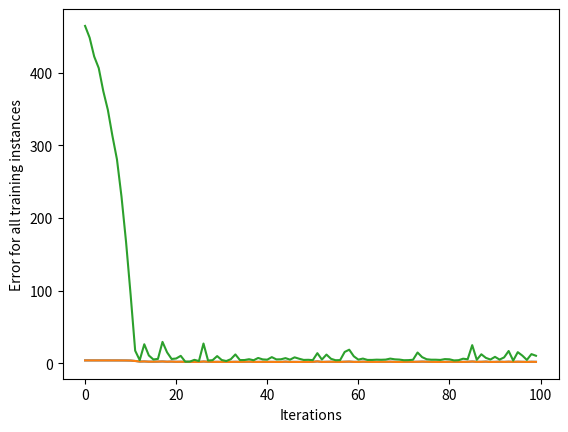

Source code (Python):
# following along with this article:
#  https://realpython.com/python-ai-neural-network/

import numpy
import matplotlib.pyplot as plt

class NeuralNetwork:

    def __init__(self, learning_rate=1):
        self.learning_rate = learning_rate
        self.weights = numpy.array(
            [numpy.random.randn(), numpy.random.randn()])
        self.bias = numpy.random.randn()

    def _sigmoid(self, x):
        return 1 / (1 + numpy.exp(-x))

    def _sigmoid_deriv(self, x):
        sigmoid_x = self._sigmoid(x)
        return sigmoid_x * (1 - sigmoid_x)

    def _compute_gradients(self, input_vector, target):
        prediction, layer2, layer1 = self.predict(input_vector)
        derror_dprediction = 2 * (prediction - target)
        dprediction_layer1 = self._sigmoid_deriv(layer1)
        dlayer1_dbias = 1
        # WTF?        ------+
        #                   V
        dlayer1_dweights = (0 * self.weights) + (1 * input_vector)
        derror_dbias = (
            derror_dprediction * dprediction_layer1 * dlayer1_dbias
        )
        derror_weights = (
            derror_dprediction * dprediction_layer1 * dlayer1_dweights
        )
        return derror_dbias, derror_weights

    def _update_parameter(self, derror_dbias, derror_dweights):
        self.bias = self.bias - (derror_dbias * self.learning_rate)
        self.weights = self.weights - (derror_dweights * self.learning_rate)

    def train(self, input_vectors, targets, iterations):
        cumulative_errors = []
        for current_iteration in range(iterations):
            random_data_index = numpy.random.randint(len(input_vectors))
            input_vector = input_vectors[random_data_index]
            target = targets[random_data_index]
            derror_dbias, derror_dweights = self._compute_gradients(
                input_vector, target)
            self._update_parameter(derror_dbias, derror_dweights)
            if current_iteration % 100 == 0:
                cumulative_error = 0
                for input_vector, target in zip(input_vectors, targets):
                    prediction = self.predict(input_vector)
                    error = numpy.square(prediction - target)
                    cumulative_error += error
                cumulative_errors.append(cumulative_error)
        return cumulative_errors

    def predict(self, input_vector):
        layer1 = numpy.dot(input_vector, self.weights) + self.bias
        layer2 = self._sigmoid(layer1)
        prediction = layer2
        return prediction, layer2, layer1


n1 = NeuralNetwork(0.1)
print(n1.predict(numpy.array([1.66, 1.56])))
print(n1.predict(numpy.array([2, 1.5])))

input_vectors = numpy.array([
    [3, 1.5],
    [2, 1],
    [4, 1.5],
    [3, 4],
    [3.5, 0.5],
    [2, 0.5],
    [5.5, 1],
    [1, 1],
])
targets = numpy.array([0, 1, 0, 1, 0, 1, 1, 0])
learning_rate = 0.1
n2 = NeuralNetwork(learning_rate)
training_error = n2.train(input_vectors, targets, 10000)
plt.plot(training_error)
plt.xlabel("Iterations")
plt.ylabel("Error for all training instances")
plt.show()

print(n2.predict(numpy.array([1.66, 1.56])))
print(n2.predict(numpy.array([2, 1.5])))
